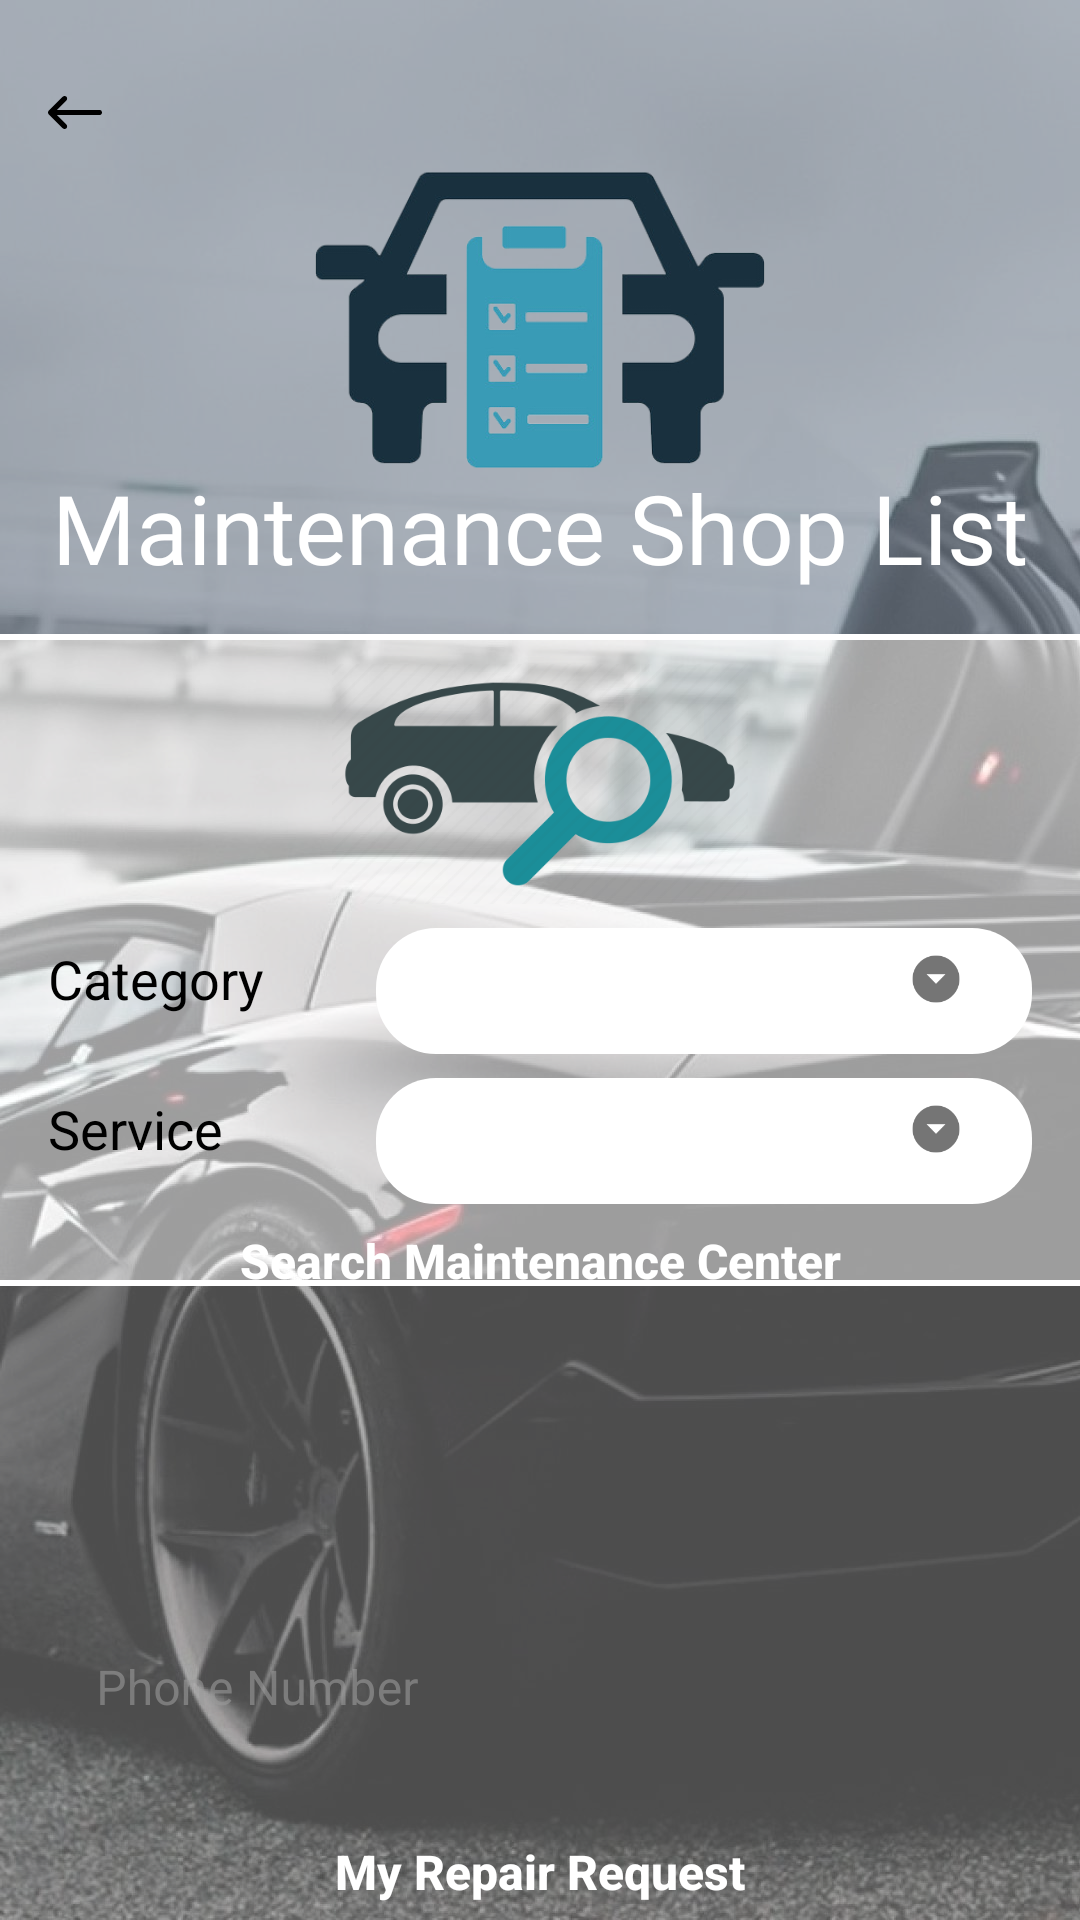

Write the Android layout XML for this screen, with the resource values it uses.
<!-- AndroidManifest.xml: application theme AppTheme -->
<!-- res/layout/activity_repair_car_home.xml -->
<?xml version="1.0" encoding="utf-8"?>
<LinearLayout xmlns:android="http://schemas.android.com/apk/res/android"
    xmlns:tools="http://schemas.android.com/tools"
    android:layout_width="match_parent"
    android:layout_height="match_parent"
    xmlns:app="http://schemas.android.com/apk/res-auto"
    android:background="@drawable/bg2"
    tools:context=".presentation.client.RepairCarHomeActivity">

    <FrameLayout
        android:layout_width="match_parent"
        android:layout_height="match_parent"
        android:background="#70ffffff">

        <LinearLayout
            android:layout_width="match_parent"
            android:layout_height="match_parent"
            android:orientation="vertical"
            android:weightSum="3">

            <RelativeLayout
                android:id="@+id/maintenanceListView"
                android:layout_width="match_parent"
                android:layout_height="0dp"
                android:layout_weight="1"
                android:orientation="vertical"
                android:background="@color/colorPrimaryDarkLowOpacity"
                android:foreground="?attr/selectableItemBackground">

                <ImageView
                    android:layout_width="150dp"
                    android:layout_height="150dp"
                    android:src="@drawable/maintenance_car_list"
                    android:layout_centerInParent="true"/>

                <TextView
                    android:layout_width="wrap_content"
                    android:layout_height="wrap_content"
                    android:layout_alignParentBottom="true"
                    android:layout_centerHorizontal="true"
                    android:layout_marginBottom="16dp"
                    android:fontFamily="@font/squada_one"
                    android:text="Maintenance Shop List"
                    android:textColor="@color/white"
                    android:textSize="32sp" />

                <View
                    android:layout_width="match_parent"
                    android:layout_height="2dp"
                    android:layout_alignParentBottom="true"
                    android:background="@color/white"/>
            </RelativeLayout>

            <RelativeLayout
                android:id="@+id/searchMaintenanceView"
                android:layout_width="match_parent"
                android:layout_height="0dp"
                android:layout_weight="1"
                android:orientation="vertical"
                android:background="#50ffffff"
                android:foreground="?attr/selectableItemBackground">

                <ImageView
                    android:id="@+id/searchImageView"
                    android:layout_width="150dp"
                    android:layout_height="80dp"
                    android:src="@drawable/search_maintenance_shop"
                    android:layout_marginTop="8dp"
                    android:layout_alignParentTop="true"
                    android:layout_centerHorizontal="true"/>

                
                <LinearLayout
                    android:id="@+id/categoryView"
                    android:layout_width="match_parent"
                    android:layout_height="wrap_content"
                    android:layout_below="@id/searchImageView"
                    android:orientation="horizontal"
                    android:layout_marginStart="16dp"
                    android:layout_marginEnd="16dp"
                    android:weightSum="3">

                    <TextView
                        android:layout_width="0dp"
                        android:layout_height="wrap_content"
                        android:layout_gravity="center"
                        android:layout_weight="1"
                        android:text="@string/category"
                        android:textSize="18sp"
                        android:textColor="@color/black"/>

                    <androidx.appcompat.widget.AppCompatSpinner
                        android:id="@+id/categoriesSpinner"
                        android:layout_width="0dp"
                        android:layout_height="50dp"
                        android:layout_weight="2"
                        android:background="@drawable/border_spinner" />
                </LinearLayout>

                
                <LinearLayout
                    android:id="@+id/servicesView"
                    android:layout_width="match_parent"
                    android:layout_height="wrap_content"
                    android:layout_below="@id/categoryView"
                    android:orientation="horizontal"
                    android:layout_marginStart="16dp"
                    android:layout_marginEnd="16dp"
                    android:weightSum="3">

                    <TextView
                        android:layout_width="0dp"
                        android:layout_height="wrap_content"
                        android:layout_gravity="center"
                        android:layout_weight="1"
                        android:text="@string/service"
                        android:textSize="18sp"
                        android:textColor="@color/black"/>

                    <androidx.appcompat.widget.AppCompatSpinner
                        android:id="@+id/servicesSpinner"
                        android:layout_width="0dp"
                        android:layout_height="50dp"
                        android:layout_weight="2"
                        android:background="@drawable/border_spinner" />
                </LinearLayout>

                <Button
                    android:id="@+id/searchMaintenanceBtn"
                    style="@style/Widget.AppCompat.Button.Borderless"
                    android:layout_width="match_parent"
                    android:layout_height="40dp"
                    android:layout_below="@id/servicesView"
                    android:layout_centerHorizontal="true"
                    android:layout_marginStart="16dp"
                    android:layout_marginTop="8dp"
                    android:layout_marginEnd="16dp"
                    android:background="@drawable/cornered_primary_bg_fill"
                    android:foreground="?attr/selectableItemBackground"
                    android:paddingStart="16dp"
                    android:paddingEnd="16dp"
                    android:text="@string/search_maintenance_center"
                    android:textAllCaps="false"
                    android:textColor="@color/white"
                    android:textSize="16sp"
                    android:textStyle="bold" />

            </RelativeLayout>

            <RelativeLayout
                android:id="@+id/repairRequestView"
                android:layout_width="match_parent"
                android:layout_height="0dp"
                android:layout_weight="1"
                android:orientation="vertical"
                android:background="#50000000">

                <View
                    android:layout_width="match_parent"
                    android:layout_height="2dp"
                    android:layout_alignParentTop="true"
                    android:background="@color/white"/>

                <ImageView
                    android:id="@+id/repairRequestImageView"
                    android:layout_width="100dp"
                    android:layout_height="100dp"
                    android:src="@drawable/car_services"
                    android:layout_centerHorizontal="true"/>

                <com.google.android.material.textfield.TextInputLayout
                    android:id="@+id/phoneInputName"
                    android:layout_width="match_parent"
                    android:layout_height="wrap_content"
                    android:layout_marginStart="16dp"
                    android:layout_marginEnd="16dp"
                    android:layout_below="@id/repairRequestImageView"
                    android:hint="@string/phone_number"
                    app:boxBackgroundMode="none"
                    app:errorEnabled="true">

                    <com.google.android.material.textfield.TextInputEditText
                        android:id="@+id/editTextPhone"
                        android:layout_width="match_parent"
                        android:layout_height="50dp"
                        android:inputType="phone"
                        android:background="@drawable/corner_light_white"
                        android:gravity="center_vertical"
                        android:textAlignment="viewStart"
                        android:textColor="@color/colorPrimary" />
                </com.google.android.material.textfield.TextInputLayout>

                <Button
                    android:id="@+id/repairRequestBtn"
                    style="@style/Widget.AppCompat.Button.Borderless"
                    android:layout_width="match_parent"
                    android:layout_height="40dp"
                    android:layout_below="@id/phoneInputName"
                    android:layout_centerHorizontal="true"
                    android:layout_marginStart="16dp"
                    android:layout_marginEnd="16dp"
                    android:background="@drawable/cornered_primary_bg_fill"
                    android:foreground="?attr/selectableItemBackground"
                    android:paddingStart="16dp"
                    android:paddingEnd="16dp"
                    android:text="My Repair Request"
                    android:textAllCaps="false"
                    android:textColor="@color/white"
                    android:textSize="16sp"
                    android:textStyle="bold" />
            </RelativeLayout>

        </LinearLayout>

        <ImageButton
            android:id="@+id/btnBack"
            android:layout_width="wrap_content"
            android:layout_height="wrap_content"
            android:layout_marginStart="16dp"
            android:layout_marginTop="32dp"
            android:background="@null"
            android:src="@drawable/ic_back_black" />

    </FrameLayout>

</LinearLayout>
<!-- resources referenced by this layout -->
<resources>
  <color name="black">#000000</color>
  <color name="colorPrimary">#fef200</color>
  <color name="colorPrimaryDarkLowOpacity">#50021a3c</color>
  <color name="white">#FFFFFF</color>
  <!-- drawable border_spinner (drawable) -->
  <selector xmlns:android="http://schemas.android.com/apk/res/android">
  
      <item>
          <layer-list>
              <item android:top="8dp">
                  <shape android:shape="rectangle">
                      
                      <corners android:radius="20dp" />
                      <solid android:color="@color/white" />
  
                  </shape>
              </item>
              <item android:left="16dp" android:right="16dp">
                  <bitmap android:gravity="center_vertical|end" android:src="@drawable/ic_arrow_drop_down_circle" />
              </item>
          </layer-list>
      </item>
  
  </selector>
  <string name="category">Category</string>
  <string name="phone_number">Phone Number</string>
  <string name="search_maintenance_center">Search Maintenance Center</string>
  <string name="service">Service</string>
  <style name="AppTheme" parent="Theme.MaterialComponents.Light.NoActionBar.Bridge">
          
          <item name="colorPrimary">@color/colorPrimary</item>
          <item name="colorPrimaryDark">@color/colorPrimaryDark</item>
          <item name="colorAccent">@color/colorAccent</item>
          <item name="textInputStyle">@style/Widget.App.TextInputLayout</item>
      </style>
  <color name="colorPrimaryDark">#fef200</color>
  <color name="colorAccent">#021a3c</color>
  <style name="Widget.App.TextInputLayout" parent="Widget.MaterialComponents.TextInputLayout.OutlinedBox">
          <item name="materialThemeOverlay">@style/ThemeOverlay.App.TextInputLayout</item>
          <item name="shapeAppearance">@style/ShapeAppearance.App.SmallComponent</item> //Changes the Shape Apperance
             //When you added this line it will applies only one color in normal and activate state i.e colorOnSurface color
      </style>
  <style name="ThemeOverlay.App.TextInputLayout" parent="">
          <item name="colorPrimary">@color/colorPrimary</item>  //Activated color
          <item name="colorOnSurface">@color/text_gray</item>    //Normal color
          <item name="colorError">#50FC0000</item>        //Error color
          <item name="colorAccent">@color/colorAccent</item>
  
          //Text Appearance styles
          <item name="textAppearanceSubtitle1">@style/TextAppearance.App.Subtitle1</item>
          <item name="textAppearanceCaption">@style/TextAppearance.App.Caption</item>
  
          
          <item name="editTextStyle">@style/Widget.MaterialComponents.TextInputEditText.OutlinedBox</item>
      </style>
  <style name="ShapeAppearance.App.SmallComponent" parent="ShapeAppearance.MaterialComponents.SmallComponent">
          <item name="cornerFamily">cut</item>
          <item name="cornerSize">4dp</item>
      </style>
  <color name="text_gray">#9B9B9B</color>
  <style name="TextAppearance.App.Subtitle1" parent="TextAppearance.MaterialComponents.Subtitle1">
          <item name="android:textStyle">normal</item>
          <item name="android:fontFamily">sans-serif</item>
      </style>
  <style name="TextAppearance.App.Caption" parent="TextAppearance.MaterialComponents.Caption">
          <item name="fontFamily">sans-serif</item>
          <item name="android:fontFamily">sans-serif</item>
          <item name="color">@color/colorPrimary</item>
      </style>
</resources>
